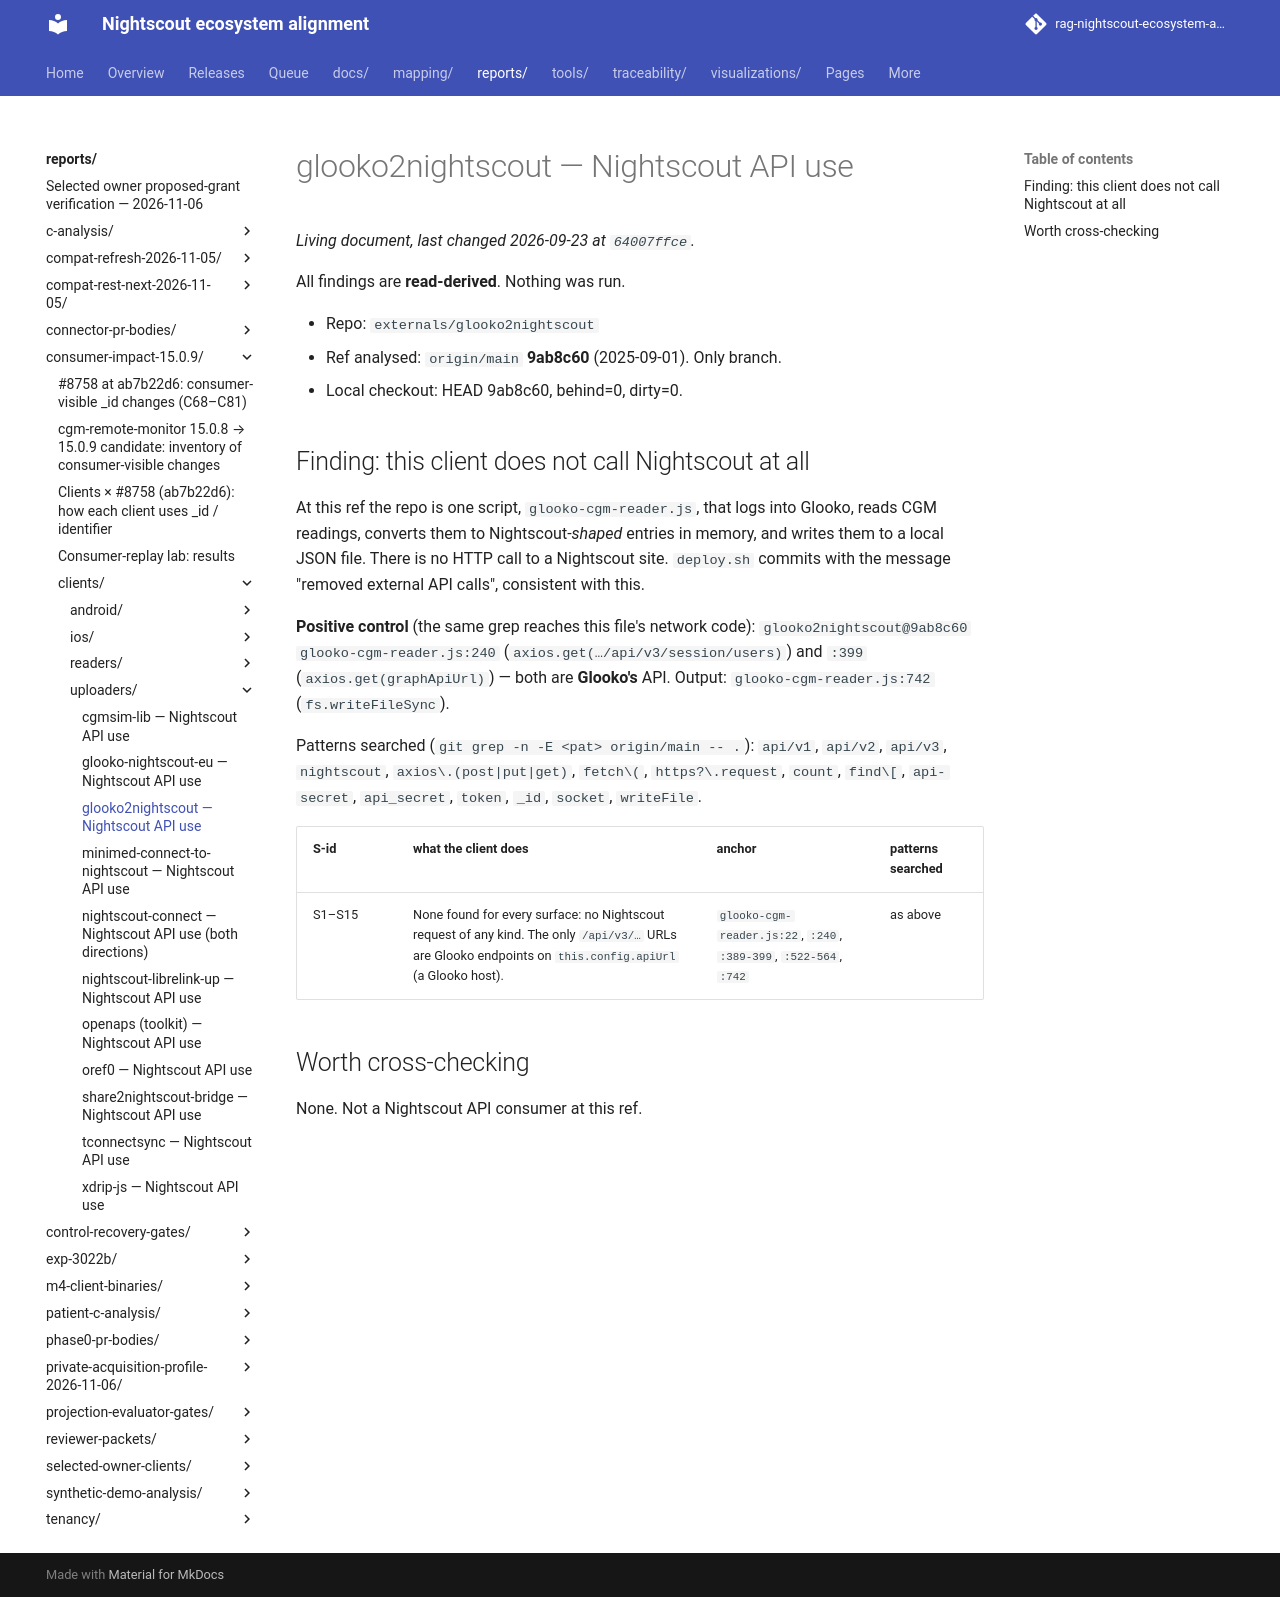

repository: bewest/rag-nightscout-ecosystem-alignment · page: reports/consumer-impact-15.0.9/clients/uploaders/glooko2nightscout.html · generator: mkdocs

# glooko2nightscout — Nightscout API use

All findings are **read-derived**. Nothing was run.

- Repo: `externals/glooko2nightscout`
- Ref analysed: `origin/main` **9ab8c60** (2025-09-01). Only branch.
- Local checkout: HEAD 9ab8c60, behind=0, dirty=0.

## Finding: this client does not call Nightscout at all

At this ref the repo is one script, `glooko-cgm-reader.js`, that logs into Glooko, reads CGM
readings, converts them to Nightscout-*shaped* entries in memory, and writes them to a local JSON
file. There is no HTTP call to a Nightscout site. `deploy.sh` commits with the message "removed
external API calls", consistent with this.

**Positive control** (the same grep reaches this file's network code):
`glooko2nightscout@9ab8c60 glooko-cgm-reader.js:240` (`axios.get(…/api/v3/session/users)`) and `:399`
(`axios.get(graphApiUrl)`) — both are **Glooko's** API. Output: `glooko-cgm-reader.js:742` (`fs.writeFileSync`).

Patterns searched (`git grep -n -E <pat> origin/main -- .`): `api/v1`, `api/v2`, `api/v3`,
`nightscout`, `axios\.(post|put|get)`, `fetch\(`, `https?\.request`, `count`, `find\[`,
`api-secret`, `api_secret`, `token`, `_id`, `socket`, `writeFile`.

| S-id | what the client does | anchor | patterns searched |
|---|---|---|---|
| S1–S15 | None found for every surface: no Nightscout request of any kind. The only `/api/v3/…` URLs are Glooko endpoints on `this.config.apiUrl` (a Glooko host). | `glooko-cgm-reader.js:22`, `:240`, `:389-399`, `:522-564`, `:742` | as above |

## Worth cross-checking

None. Not a Nightscout API consumer at this ref.
